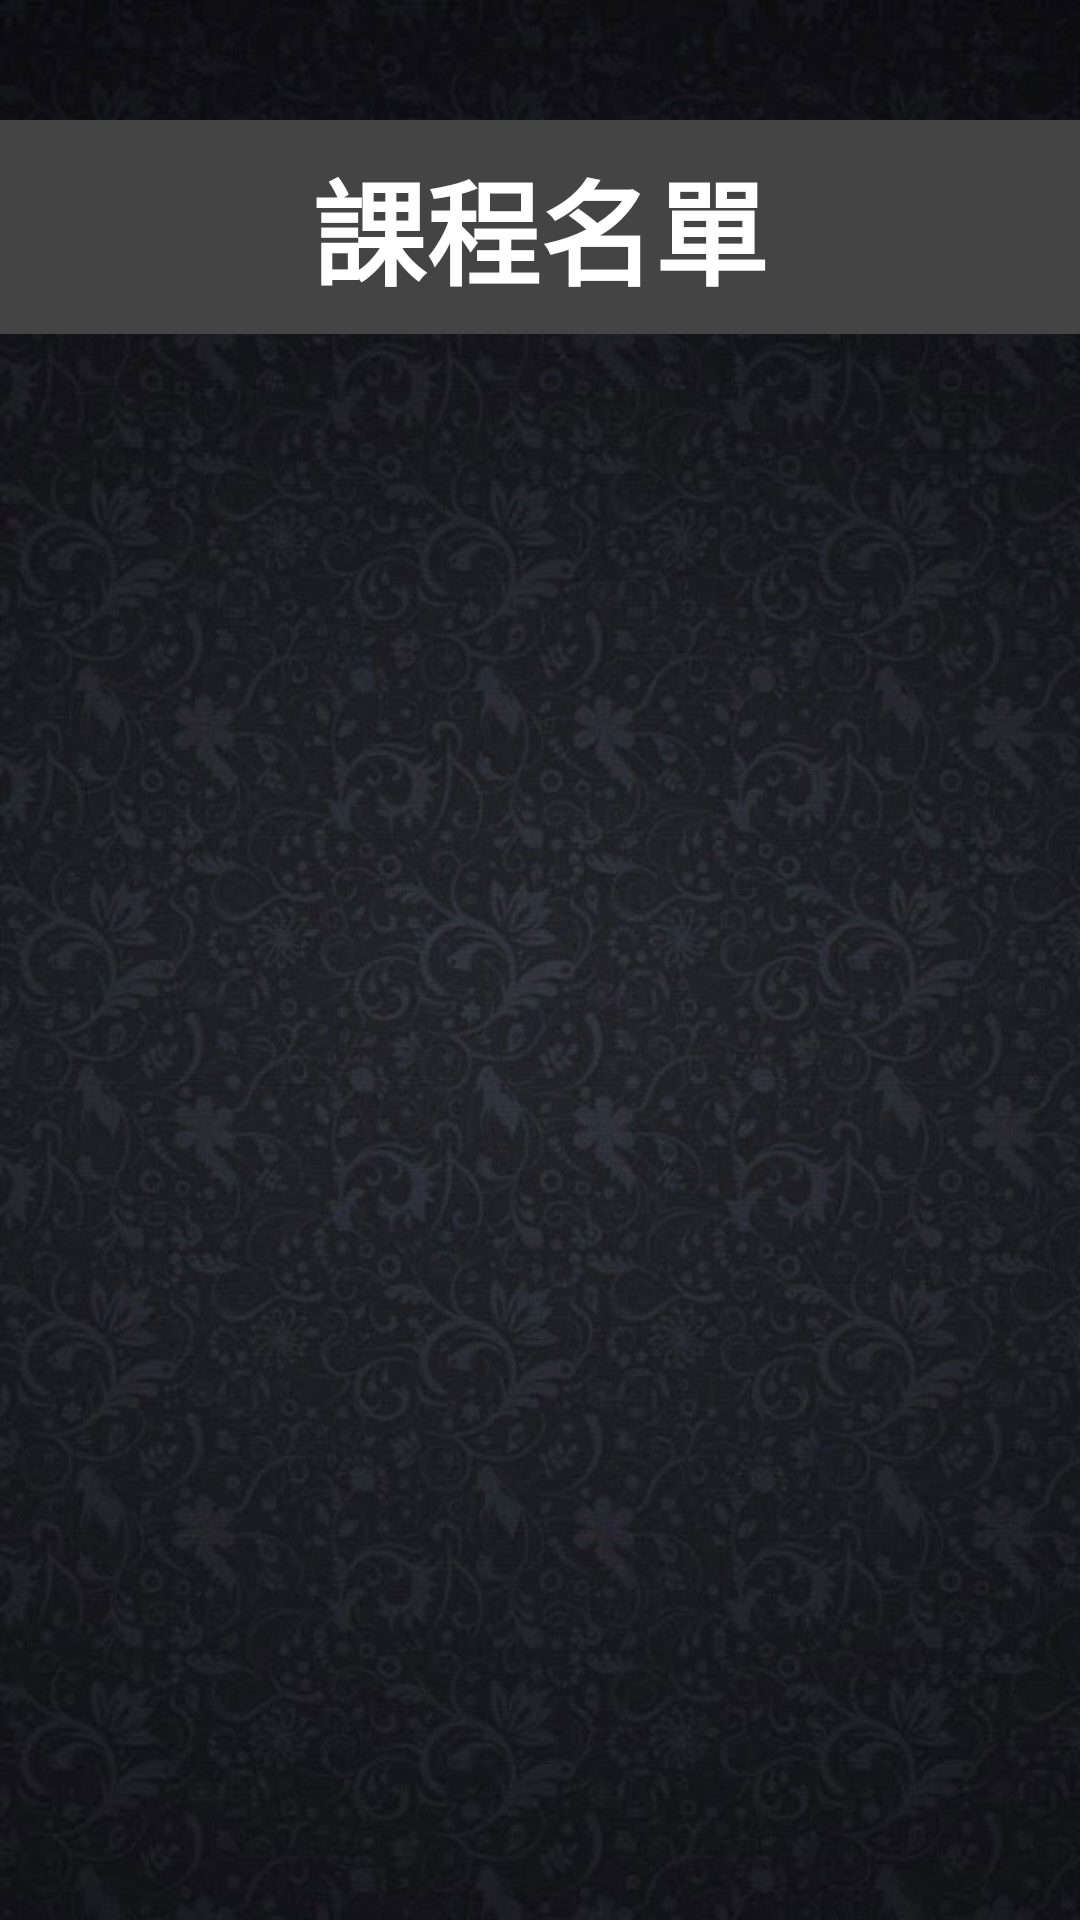

Here is an Android app screen rendered from its layout file. Give the layout XML and the strings, colors and styles it references.
<!-- AndroidManifest.xml: application theme AppTheme -->
<!-- res/layout/classdatamanage.xml -->
<?xml version="1.0" encoding="UTF-8"?>
<LinearLayout xmlns:android="http://schemas.android.com/apk/res/android"
    android:id="@+id/LinearLayout1"
    android:layout_width="fill_parent"
    android:layout_height="fill_parent"
    android:background="@drawable/fa"
    android:gravity="top"
    android:orientation="vertical" >

    <LinearLayout
        android:layout_width="match_parent"
        android:layout_height="wrap_content"
        android:layout_marginTop="40dp"
        android:background="#444444"
        android:orientation="vertical" >

        <TextView
            android:id="@+id/TV_Title"
            style="@style/H1"
            android:layout_width="wrap_content"
            android:layout_height="wrap_content"
            android:layout_gravity="center"
            android:layout_weight="1"
            android:text="課程名單"
            android:textColor="#FFFFFF"
            android:textSize="38dp" />
    </LinearLayout>


     <ExpandableListView
          android:id="@+id/EPListView"
        android:layout_width="fill_parent"
        android:layout_height="wrap_content"
        android:layout_marginTop="20dp"
        android:layout_alignParentRight="true"
        android:background="#bfffffff" >
        </ExpandableListView>

</LinearLayout>
<!-- resources referenced by this layout -->
<resources>
  <!-- drawable fa: jpg bitmap (drawable-hdpi, 80543 bytes) -->
  <style name="H1" parent="android:Widget.Holo.Light.TextView">
          <item name="android:gravity">center</item>
          <item name="android:layout_marginBottom">8dp</item>
          <item name="android:layout_marginLeft">12dp</item>
          <item name="android:layout_marginRight">12dp</item>
          <item name="android:layout_marginTop">8dp</item>
          <item name="android:textColor">#333333</item>
          <item name="android:textSize">26dp</item>
          <item name="android:textStyle">bold</item>
      </style>
  <style name="AppTheme" parent="AppBaseTheme">
          
      </style>
  <style name="AppBaseTheme" parent="android:Theme.Light">
          
      </style>
</resources>
